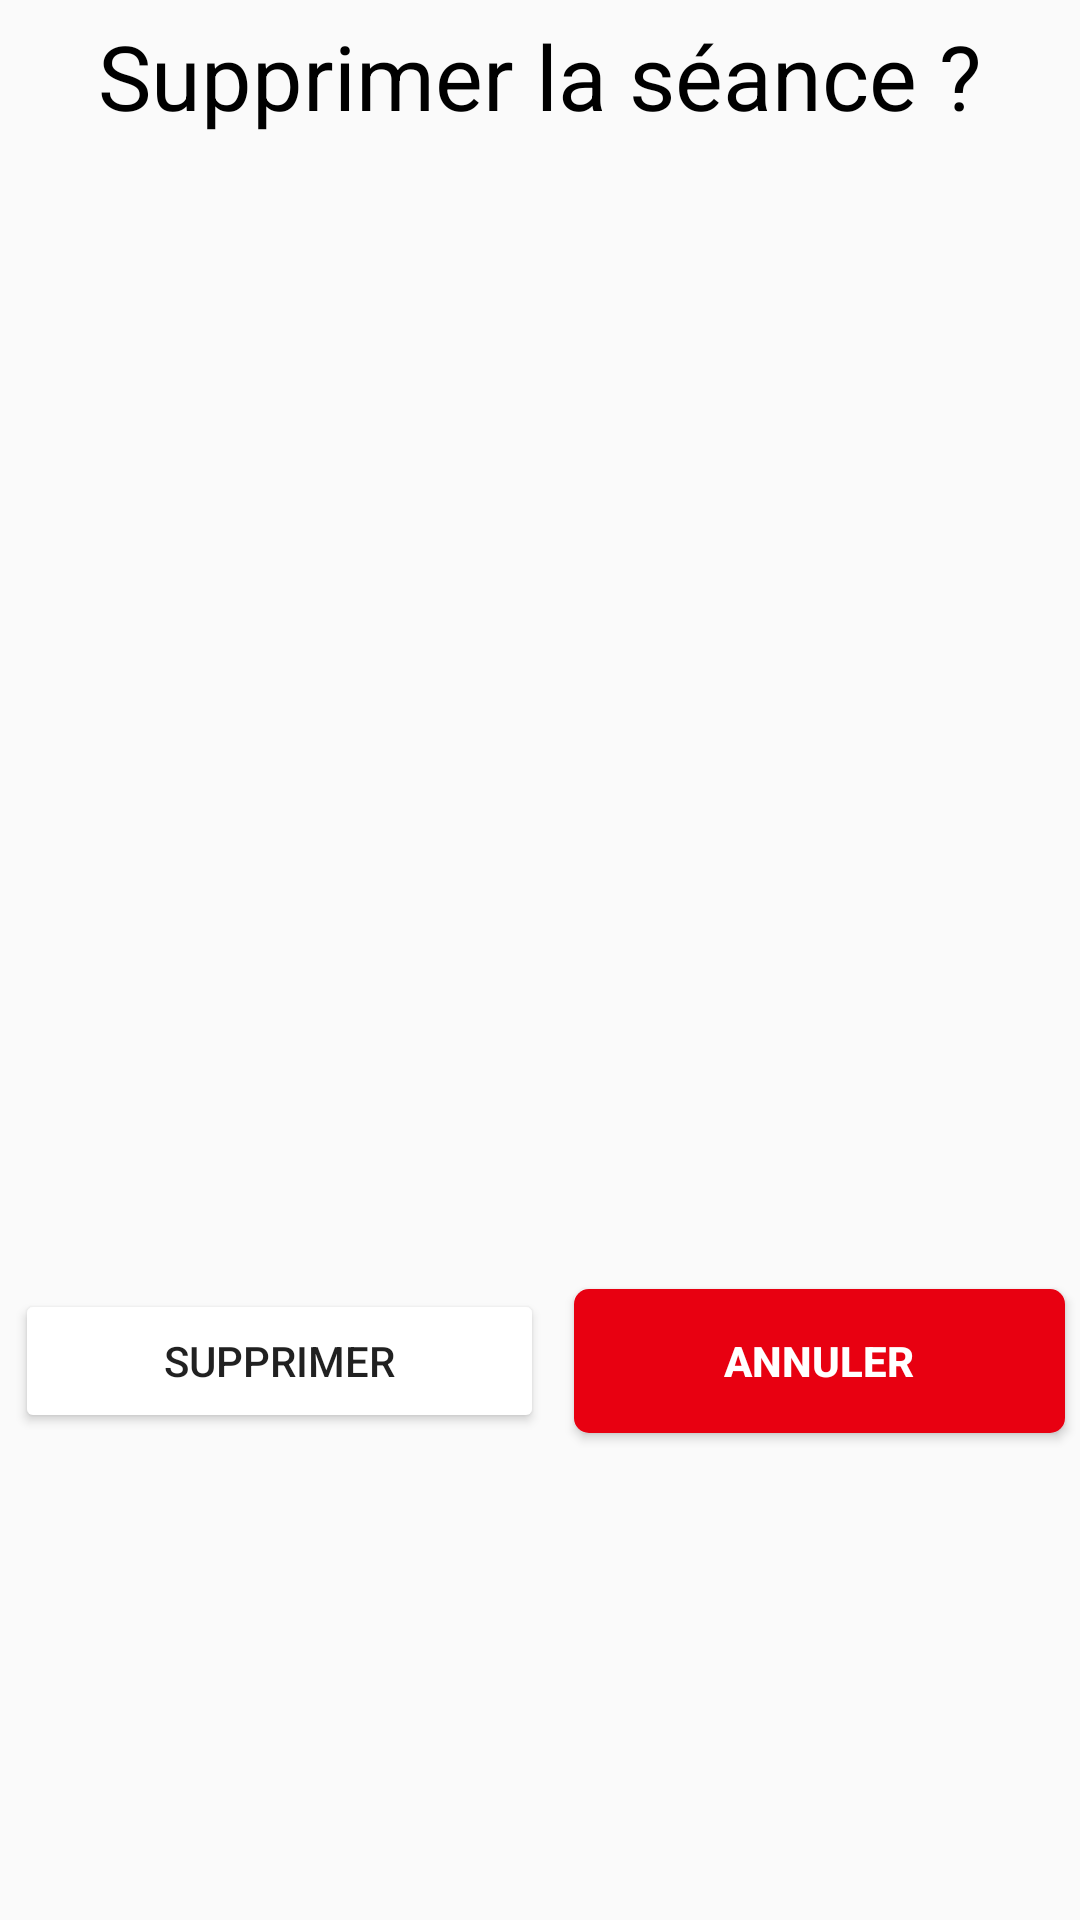

Write the Android layout XML for this screen, with the resource values it uses.
<!-- AndroidManifest.xml: application theme RedEditor -->
<!-- res/layout/dialog_setting_seance.xml -->
<?xml version="1.0" encoding="utf-8"?>
<android.support.constraint.ConstraintLayout
    xmlns:android="http://schemas.android.com/apk/res/android"
    xmlns:tools="http://schemas.android.com/tools"
    android:layout_width="match_parent"
    android:layout_height="match_parent">

    <LinearLayout
        android:layout_width="match_parent"
        android:layout_height="match_parent"
        android:orientation="vertical">

        <LinearLayout
            android:layout_width="match_parent"
            android:layout_height="wrap_content"
            android:layout_marginBottom="10dp"
            android:layout_weight="1"
            android:orientation="vertical">

            <TextView
                android:id="@+id/txtDialogTitre"
                android:layout_width="match_parent"
                android:layout_height="wrap_content"
                android:layout_margin="5dp"
                android:gravity="center"
                android:text="Supprimer la séance ?"
                android:textColor="#000"
                android:textSize="30sp"
                tools:layout_editor_absoluteX="27dp"
                tools:layout_editor_absoluteY="36dp" />
        </LinearLayout>

        <LinearLayout
            android:layout_width="match_parent"
            android:layout_height="wrap_content"
            android:layout_marginBottom="10dp"
            android:layout_weight="1">

            <LinearLayout
                android:layout_width="match_parent"
                android:layout_height="match_parent"
                android:layout_weight="1"
                android:orientation="horizontal">

                <LinearLayout
                    android:layout_width="wrap_content"
                    android:layout_height="match_parent"
                    android:layout_weight="1"
                    android:gravity="center"
                    android:orientation="horizontal">

                    <TextView
                        android:id="@+id/txtSeance"
                        android:layout_width="wrap_content"
                        android:layout_height="wrap_content"
                        android:layout_weight="1"
                        android:gravity="center"
                        android:textColor="#000"
                        android:textSize="30sp" />
                </LinearLayout>

            </LinearLayout>
        </LinearLayout>

        <LinearLayout
            android:layout_width="match_parent"
            android:layout_height="wrap_content"
            android:layout_weight="1">

            <Button
                android:id="@+id/btnRemove"
                android:layout_width="wrap_content"
                android:layout_height="wrap_content"
                android:layout_margin="5dp"
                android:layout_weight="1"
                android:text="Supprimer" />

            <Button
                android:id="@+id/btnCancel"
                android:layout_width="wrap_content"
                android:layout_height="wrap_content"
                android:layout_margin="5dp"
                android:layout_weight="1"
                android:background="@drawable/button_pink"
                android:text="Annuler"
                android:textColor="#fff"
                android:textStyle="bold" />

        </LinearLayout>
    </LinearLayout>

</android.support.constraint.ConstraintLayout>
<!-- resources referenced by this layout -->
<resources>
  <!-- drawable button_pink (drawable) -->
  <?xml version="1.0" encoding="utf-8"?>
  <shape xmlns:android="http://schemas.android.com/apk/res/android" android:shape="rectangle" >
      <corners
          android:radius="5dp"
          />
      <solid
          android:color="#e80011"
          />
  
  
  </shape>
  <style name="RedEditor" parent="AppTheme" />
  <style name="AppTheme" parent="Base.Theme.AppCompat.Light.DarkActionBar">
          
          <item name="colorPrimary">@color/colorPrimary</item>
          <item name="colorPrimaryDark">@color/colorPrimaryDark</item>
          <item name="colorAccent">@color/colorAccent</item>
          <item name="colorControlNormal">@color/colorActivatedEditBlack</item>
          <item name="colorControlActivated">@color/colorActivatedEditBlack</item>
          <item name="colorControlHighlight">@color/colorActivatedEditBlack</item>
      </style>
  <color name="colorPrimary">#e80011</color>
  <color name="colorPrimaryDark">#e80011</color>
  <color name="colorAccent">#fff</color>
  <color name="colorActivatedEditBlack">#000</color>
</resources>
